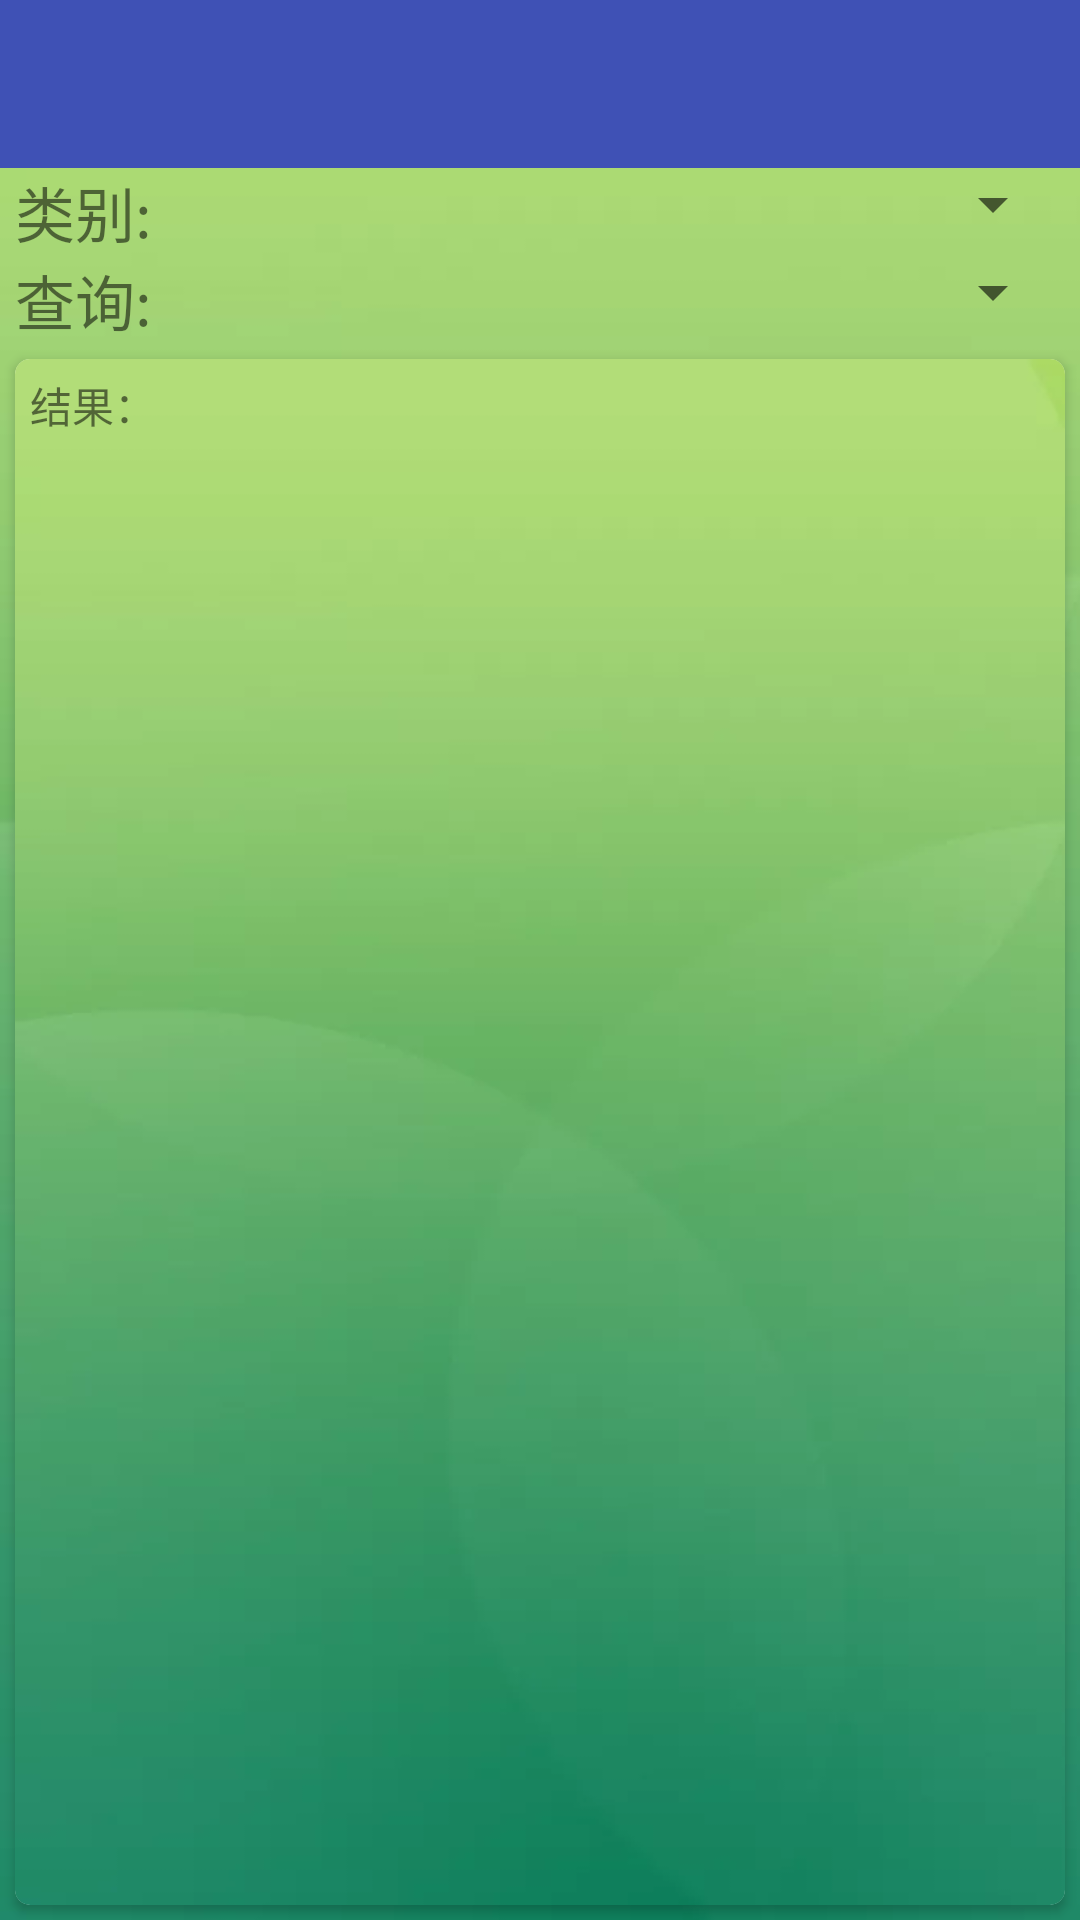

Here is an Android app screen rendered from its layout file. Give the layout XML and the strings, colors and styles it references.
<!-- AndroidManifest.xml: activity theme AppTheme.NoActionBar -->
<!-- res/layout/activity_food_check.xml -->
<?xml version="1.0" encoding="utf-8"?>
<LinearLayout xmlns:android="http://schemas.android.com/apk/res/android"
    xmlns:app="http://schemas.android.com/apk/res-auto"
    xmlns:tools="http://schemas.android.com/tools"
    android:layout_width="match_parent"
    android:layout_height="match_parent"
    android:orientation="vertical"
    android:background="@drawable/info_bg"
    tools:context="com.cfeng.study.healthy_food.FoodCheckActivity">
    <android.support.design.widget.AppBarLayout
        android:id="@+id/appbar"
        android:layout_width="match_parent"
        android:layout_height="wrap_content"
        android:theme="@style/ThemeOverlay.AppCompat.Dark.ActionBar">
        <android.support.v7.widget.Toolbar
            android:id="@+id/toolbar"
            android:layout_width="match_parent"
            android:layout_height="wrap_content"
            app:layout_scrollFlags="scroll|enterAlways"
            app:popupTheme="@style/ThemeOverlay.AppCompat.Dark.ActionBar"/>
    </android.support.design.widget.AppBarLayout>
    <LinearLayout
        android:layout_width="match_parent"
        android:layout_height="wrap_content"
        android:layout_marginLeft="5dp"
        android:layout_marginRight="5dp"
        android:orientation="horizontal">
        <TextView
            android:textSize="20sp"
            android:layout_width="wrap_content"
            android:layout_height="wrap_content"
            android:text="类别:"/>
        <Spinner
            android:layout_width="match_parent"
            android:layout_height="wrap_content"
            android:id="@+id/type"
            ></Spinner>
    </LinearLayout>
    <LinearLayout
        android:layout_marginLeft="5dp"
        android:layout_marginRight="5dp"
        android:layout_width="match_parent"
        android:layout_height="wrap_content"
        android:orientation="horizontal">
        <TextView
            android:textSize="20sp"
            android:layout_width="wrap_content"
            android:layout_height="wrap_content"
            android:text="查询:"/>
        <Spinner
            android:layout_width="match_parent"
            android:layout_height="wrap_content"
            android:id="@+id/sp"
            ></Spinner>
    </LinearLayout>
    <android.support.v7.widget.CardView
        android:layout_margin="5dp"
        android:padding="5dp"
        app:cardCornerRadius="5dp"
        android:layout_width="match_parent"
        android:layout_height="match_parent">
        <LinearLayout
            android:layout_width="match_parent"
            android:orientation="vertical"
            android:background="@drawable/info_bg"
            android:layout_height="match_parent">
            <TextView
                android:layout_width="match_parent"
                android:layout_height="wrap_content"
                android:padding="5dp"
                android:text="结果："/>
            <TextView
                android:layout_width="match_parent"
                android:layout_height="match_parent"
                android:padding="5dp"
                android:id="@+id/table"/>
        </LinearLayout>
    </android.support.v7.widget.CardView>
</LinearLayout>
<!-- resources referenced by this layout -->
<resources>
  <!-- drawable info_bg: jpg bitmap (drawable, 4016 bytes) -->
  <style name="AppTheme.NoActionBar" parent="Theme.AppCompat.Light.NoActionBar">
          
          <item name="colorPrimary">@color/colorPrimary</item>
          <item name="colorPrimaryDark">@color/colorPrimaryDark</item>
          <item name="colorAccent">@color/colorAccent</item>
      </style>
  <color name="colorPrimary">#3F51B5</color>
  <color name="colorPrimaryDark">#303F9F</color>
  <color name="colorAccent">#FF4081</color>
</resources>
